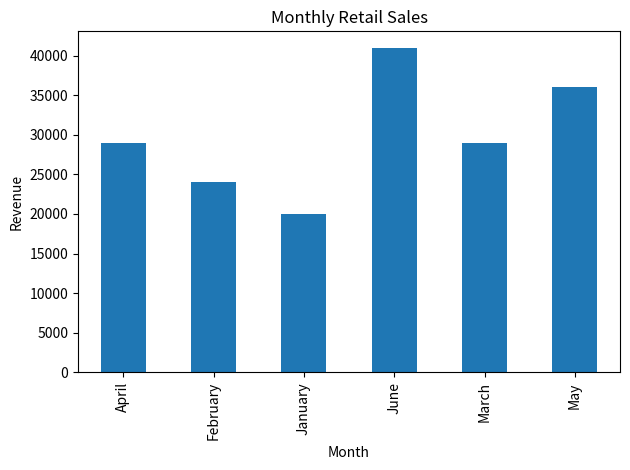
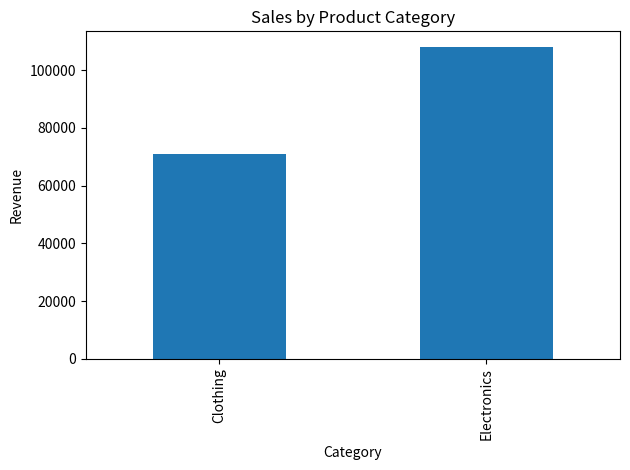

These charts were generated, in order, by the following Python code:

import pandas as pd
import matplotlib.pyplot as plt

# Create a sample retail sales dataset
data = {
    "Month": [
        "January", "January", "February", "February",
        "March", "March", "April", "April",
        "May", "May", "June", "June"
    ],
    "Category": [
        "Electronics", "Clothing", "Electronics", "Clothing",
        "Electronics", "Clothing", "Electronics", "Clothing",
        "Electronics", "Clothing", "Electronics", "Clothing"
    ],
    "Revenue": [
        12000, 8000, 15000, 9000,
        18000, 11000, 16000, 13000,
        22000, 14000, 25000, 16000
    ]
}

df = pd.DataFrame(data)
df.to_csv("sales_data.csv", index=False)

print("SALES DATA")
print(df)

monthly_sales = df.groupby("Month")["Revenue"].sum()
category_sales = df.groupby("Category")["Revenue"].sum()

print("\nMONTHLY SALES")
print(monthly_sales)

print("\nCATEGORY SALES")
print(category_sales)

print("\nTOTAL REVENUE:", df["Revenue"].sum())
print("AVERAGE REVENUE PER RECORD:", df["Revenue"].mean())

# Monthly sales graph
monthly_sales.plot(kind="bar", title="Monthly Retail Sales")
plt.ylabel("Revenue")
plt.tight_layout()
plt.savefig("monthly_sales.png")
plt.close()

# Category sales graph
category_sales.plot(kind="bar", title="Sales by Product Category")
plt.ylabel("Revenue")
plt.tight_layout()
plt.savefig("category_sales.png")
plt.close()

print("\nAnalysis completed. Graphs and CSV saved.")
